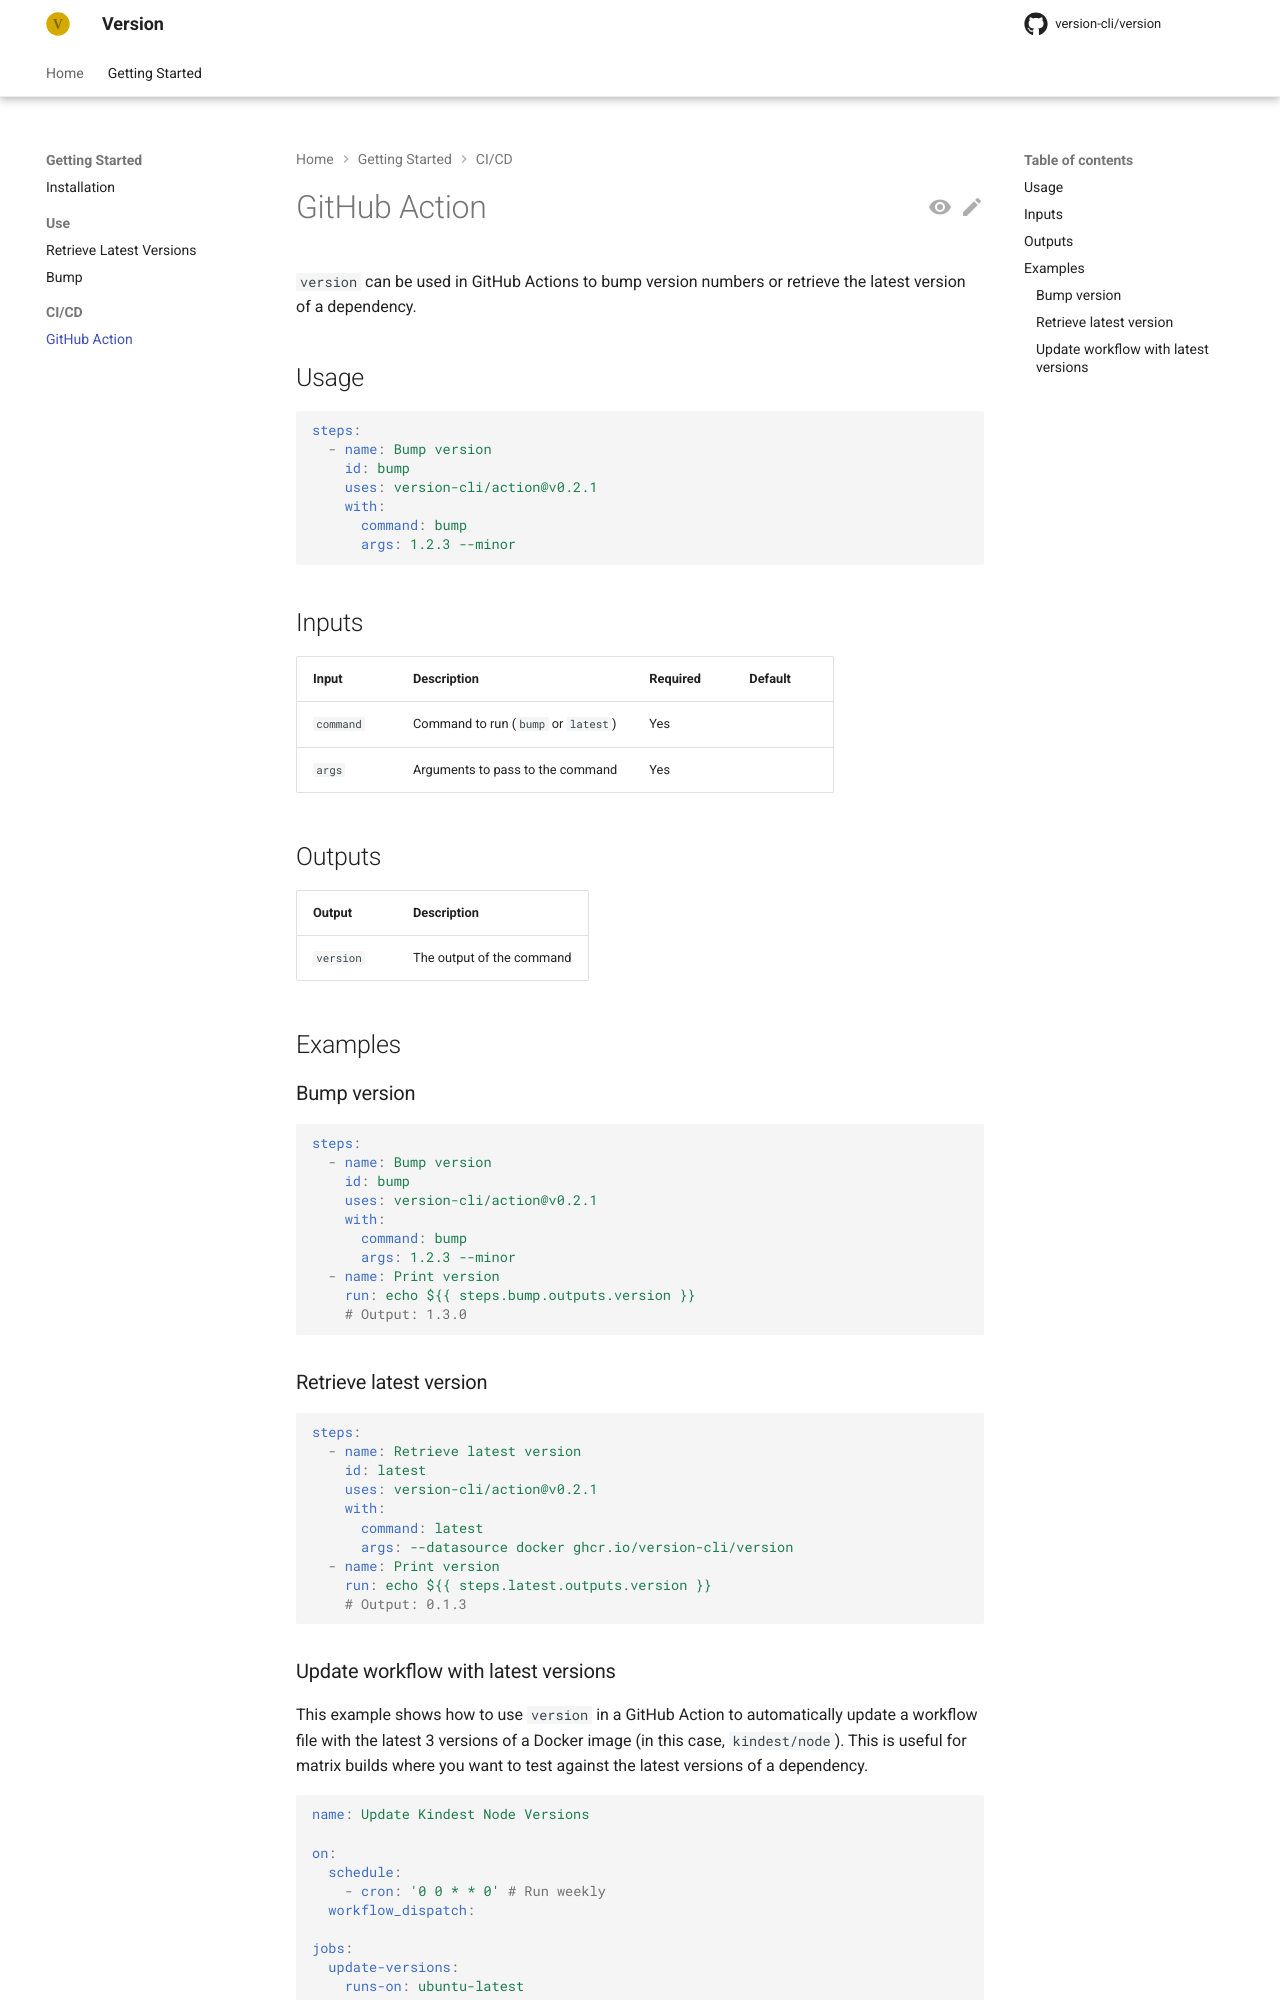

repository: version-cli/version · page: latest/getting-started/github_action/index.html · generator: mkdocs

# GitHub Action

`version` can be used in GitHub Actions to bump version numbers or retrieve the latest version of a dependency.

## Usage

```yaml
steps:
  - name: Bump version
    id: bump
    uses: version-cli/action@v1
    with:
      command: bump
      args: 1.2.3 --minor
```

## Inputs

| Input | Description | Required | Default |
|---|---|---|---|
| `command` | Command to run (`bump` or `latest`) | Yes | |
| `args` | Arguments to pass to the command | Yes | |

## Outputs

| Output | Description |
|---|---|
| `version` | The output of the command |

## Examples

### Bump version

```yaml
steps:
  - name: Bump version
    id: bump
    uses: version-cli/action@v1
    with:
      command: bump
      args: 1.2.3 --minor
  - name: Print version
    run: echo ${{ steps.bump.outputs.version }}
    # Output: 1.3.0
```

### Retrieve latest version

```yaml
steps:
  - name: Retrieve latest version
    id: latest
    uses: version-cli/action@v1
    with:
      command: latest
      args: --datasource docker ghcr.io/version-cli/version
  - name: Print version
    run: echo ${{ steps.latest.outputs.version }}
    # Output: 0.1.3
```
